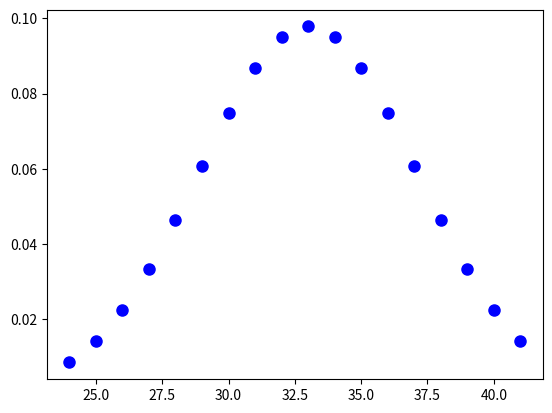
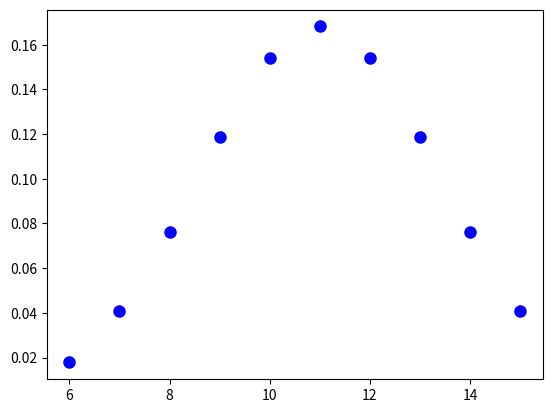

The matplotlib source for these figures, in order:
import numpy as np
from scipy.stats import binom, norm
import matplotlib.pyplot as plt

# n, p = 20, .35
# x = np.arange(binom.ppf(0.01, n, p), binom.ppf(0.99, n, p))

# fig, ax = plt.subplots(1, 1)
# ax.plot(x, binom.pmf(x, n, p), 'bo', ms=8)
# plt.show()


# binom.pmf(10, n, p)
# binom.pmf(5, n, p)

# mu, std = 4500, 600
# x = np.linspace(norm.ppf(0.01, mu, std), norm.ppf(.99, mu, std), 1000)

# fig, ax = plt.subplots(1, 1)
# ax.plot(x, norm.pdf(x, mu, std))
# plt.show()

# 1-norm.cdf(5200, mu, std) # Probability of greater then 5200
# norm.cdf(4000, mu, std)
# norm.cdf(5400, mu, std) - norm.cdf(4200, mu, std)
# norm.cdf(5600, mu, std) - norm.cdf(4800, mu, std)



# mu, std = 15000, 2000

# norm.ppf(.15, mu, std)


n, p = 66, .5
x = np.arange(binom.ppf(0.01, n, p), binom.ppf(0.99, n, p))

fig, ax = plt.subplots(1, 1)
ax.plot(x, binom.pmf(x, n, p), 'bo', ms=8)
plt.show()


(1-binom.cdf(40, n, p)) * 60



n, p = 22, .5
x = np.arange(binom.ppf(0.01, n, p), binom.ppf(0.99, n, p))

fig, ax = plt.subplots(1, 1)
ax.plot(x, binom.pmf(x, n, p), 'bo', ms=8)
plt.show()


(1-binom.cdf(14, n, p)) * 50
